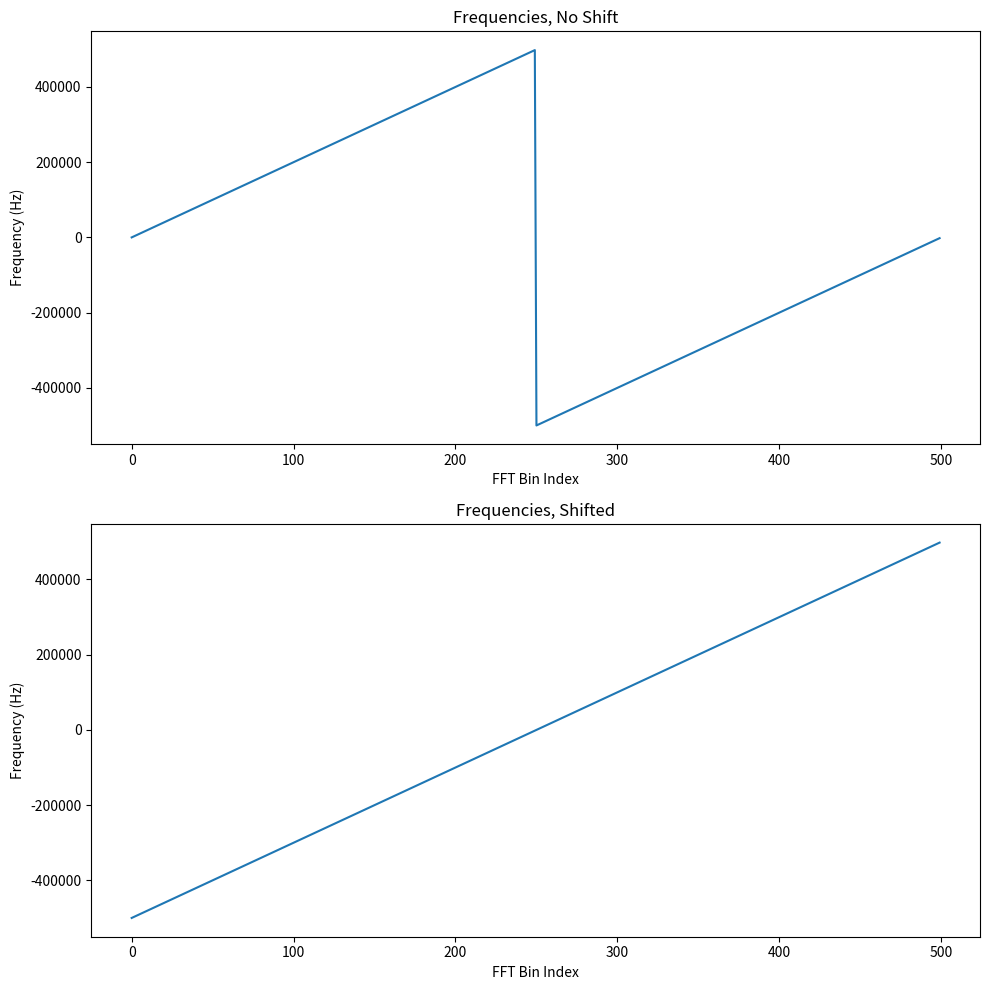

The matplotlib source for this figure:
import matplotlib.pyplot as plt
import numpy as np

f_s = 1_000_000  # 1 MHz sample rate
duration = 500e-6  # 500 microseconds total observation window
fft_size = int(f_s * duration)

# Frequencies are ordered from 0 Hz through positive frequencies,
# followed by negative frequencies.
bin_indices = np.arange(fft_size)
freqs_fft = np.fft.fftfreq(fft_size, d=1 / f_s)
# FFT spans from -Fs/2 to Fs/2 (or -500 kHz to 500 kHz in this example)
freqs_fft_shifted = np.fft.fftshift(freqs_fft)

print(f"Unshifted, first bin frequency: {freqs_fft[0]}, last bin frequency: {freqs_fft[-1]}")
print(f"Shifted, first bin frequency: {freqs_fft_shifted[0]}, last bin frequency: {freqs_fft_shifted[-1]}")

_, axes = plt.subplots(2, 1, figsize=(10, 10))

axes[0].plot(bin_indices, freqs_fft)
axes[0].set_title("Frequencies, No Shift")
axes[0].set_xlabel("FFT Bin Index")
axes[0].set_ylabel("Frequency (Hz)")

axes[1].plot(bin_indices, freqs_fft_shifted)
axes[1].set_title("Frequencies, Shifted")
axes[1].set_xlabel("FFT Bin Index")
axes[1].set_ylabel("Frequency (Hz)")

plt.tight_layout()
plt.show()
